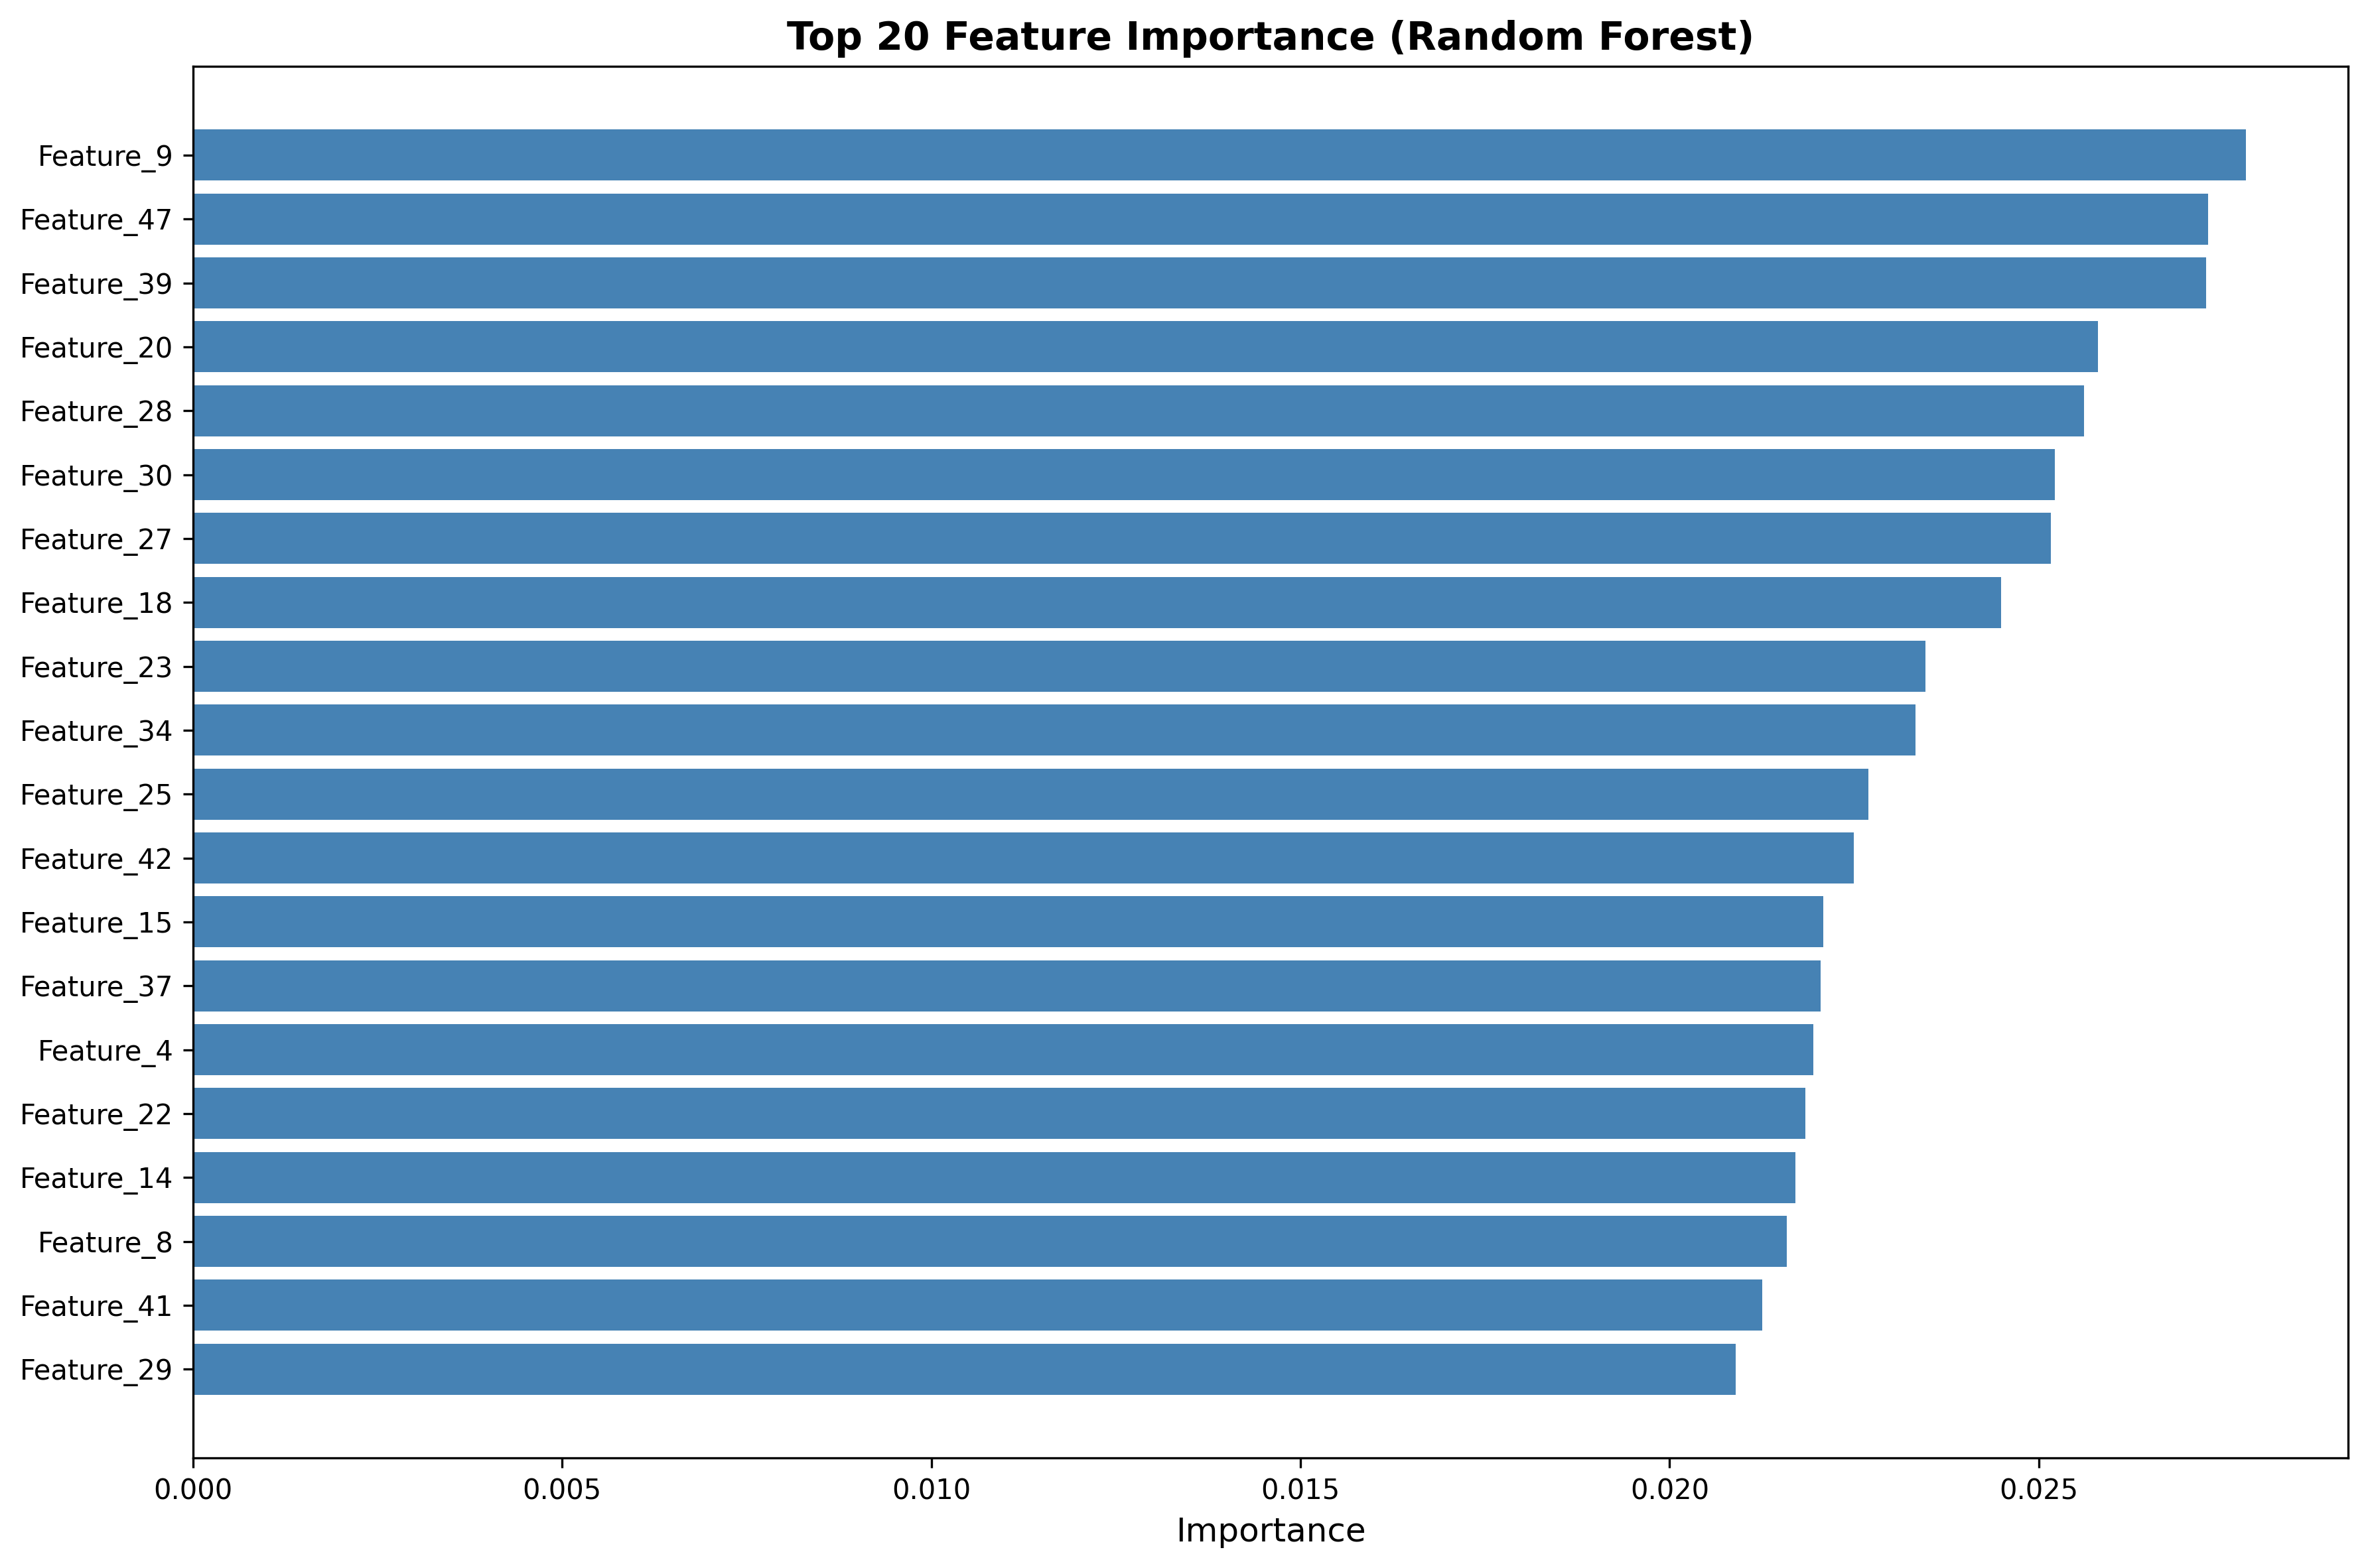

The file beside this chart, header and first rows:
Feature, Importance
Feature_9, 0.0278
Feature_47, 0.02729
Feature_39, 0.02726
Feature_20, 0.0258
Feature_28, 0.02562
Feature_30, 0.02522
Feature_27, 0.02516
Feature_18, 0.02449
Feature_23, 0.02346
Feature_34, 0.02333
Feature_25, 0.02269
Feature_42, 0.0225
Feature_15, 0.02208
Feature_37, 0.02205
Feature_4, 0.02195
Feature_22, 0.02184
Feature_14, 0.0217
Feature_8, 0.02158
Feature_41, 0.02126
Feature_29, 0.0209
Feature_36, 0.02067
Feature_46, 0.02057
Feature_2, 0.02028
Feature_17, 0.01977
Feature_1, 0.01961
Feature_7, 0.01957
Feature_43, 0.01948
Feature_45, 0.0191
Feature_11, 0.01906
Feature_16, 0.01905
Feature_0, 0.01901
Feature_26, 0.01892
Feature_38, 0.01889
Feature_48, 0.0185
Feature_5, 0.01833
Feature_3, 0.01823
Feature_6, 0.0181
Feature_13, 0.01803
Feature_44, 0.01789
Feature_40, 0.01783
Feature_19, 0.01766
Feature_31, 0.01739
Feature_24, 0.01732
Feature_32, 0.01654
Feature_33, 0.01605
Feature_35, 0.01233
Feature_10, 0.01213
Feature_12, 0.01206
Feature_21, 0.01191
Feature_49, 0.0117
